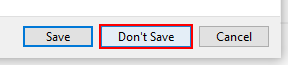
Workflow: SeqUseCase1

Step 1 [then]: click on the button 'Don't Save' in window 'Notepad' (notepad.exe)

Step 2 [else]: Open Application 'notepad.exe Untitled' on the element (notepad.exe) (no picture)

Step 3 [else]: type "In-Correct" into the editable text 'Text Editor' in window 'Untitled - Notepad' (notepad.exe) (no picture)

Step 4: Close Application 'notepad.exe Untitled' on the element (notepad.exe) (no picture)

Step 5: click on the button 'Don't Save' in window 'Notepad' (notepad.exe) (same screen as step 1)
